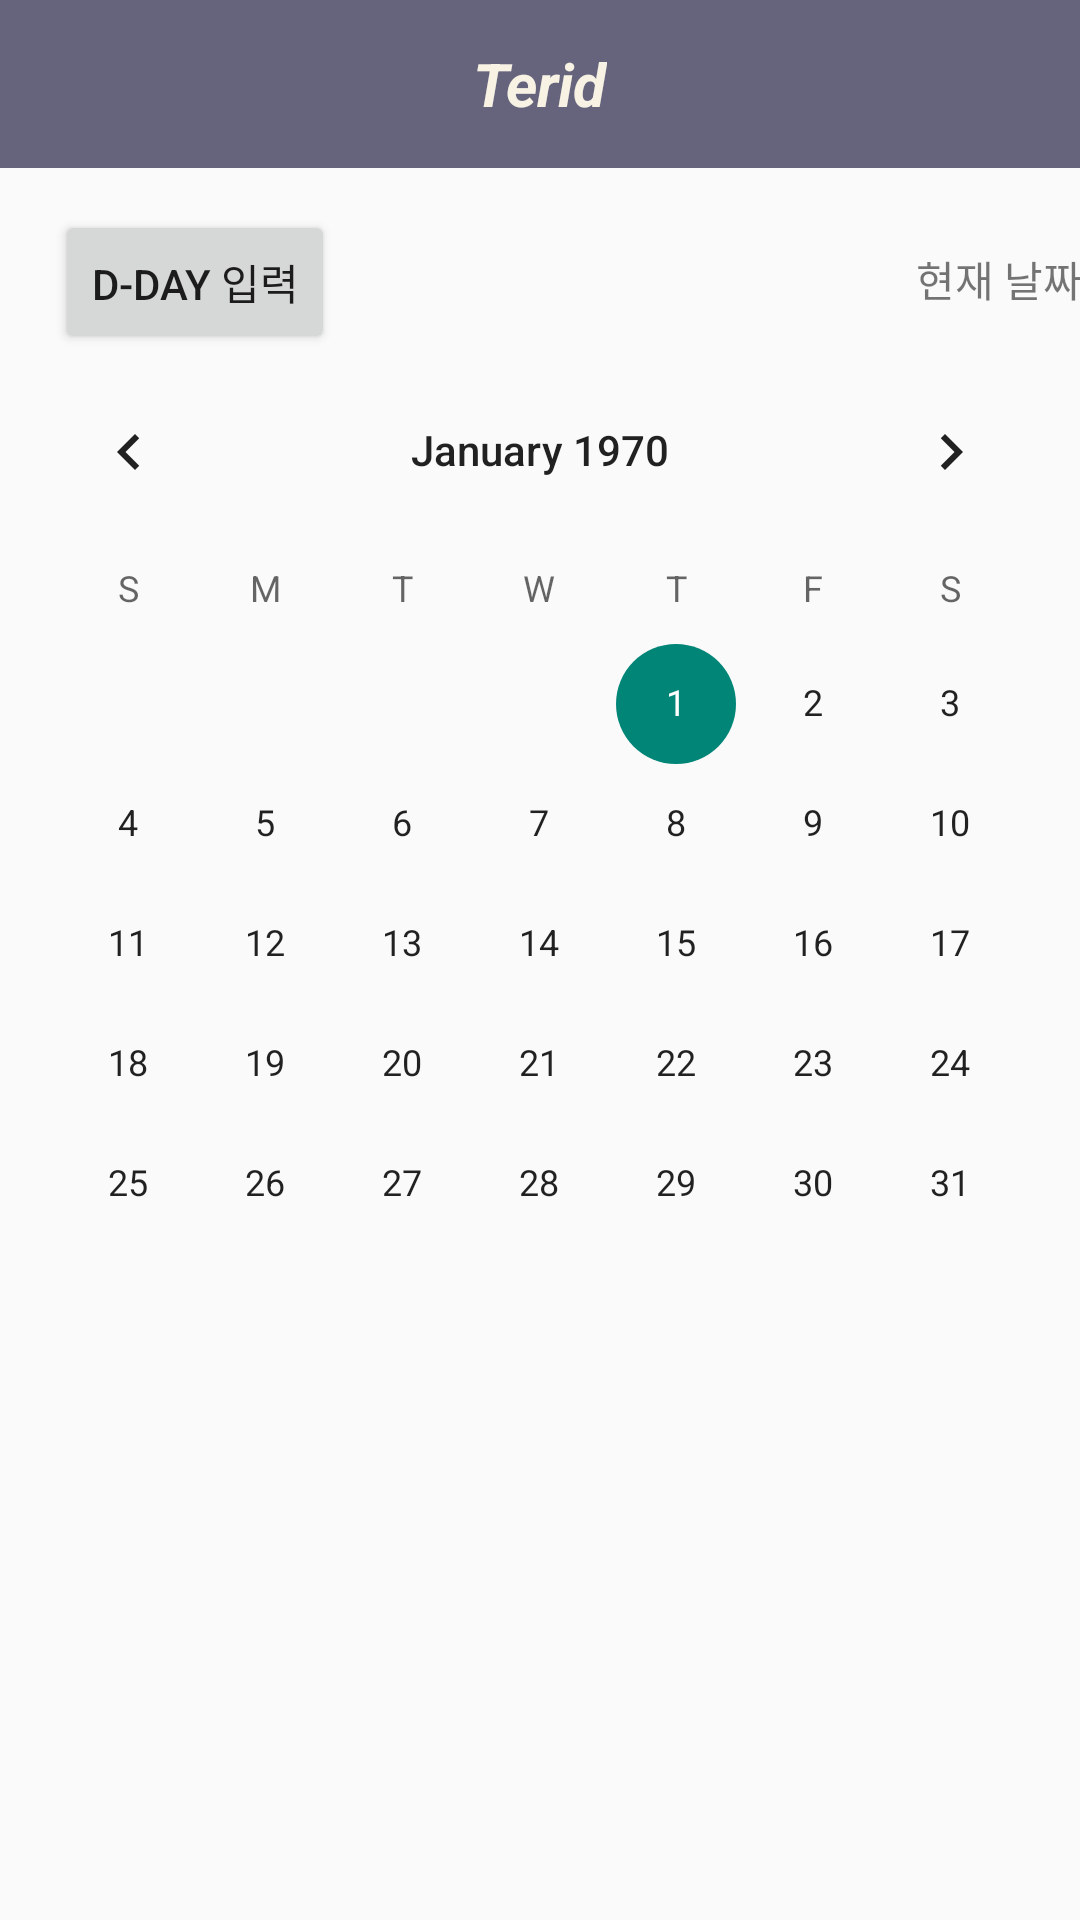

Write the Android layout XML for this screen, with the resource values it uses.
<!-- AndroidManifest.xml: application theme Theme.Terid_off -->
<!-- res/layout/activity_my_page.xml -->
<?xml version="1.0" encoding="utf-8"?>
<androidx.constraintlayout.widget.ConstraintLayout xmlns:android="http://schemas.android.com/apk/res/android"
    xmlns:app="http://schemas.android.com/apk/res-auto"
    xmlns:tools="http://schemas.android.com/tools"
    android:layout_width="match_parent"
    android:layout_height="match_parent"
    tools:context=".MyPageActivity">

    <include
        layout="@layout/toolbar"
        android:id="@+id/toolbar"/>


    <Button
        android:id="@+id/btn_input_date"
        android:layout_width="wrap_content"
        android:layout_height="wrap_content"
        android:layout_marginTop="70dp"
        android:layout_marginEnd="140dp"
        android:gravity="center"
        android:text="@string/input_date"
        app:layout_constraintEnd_toStartOf="@+id/nowdate"
        app:layout_constraintStart_toStartOf="parent"
        app:layout_constraintTop_toTopOf="parent" />

    <TextView
        android:id="@+id/tv_result"
        android:layout_width="wrap_content"
        android:layout_height="wrap_content"
        android:layout_marginLeft="50dp"
        android:layout_marginTop="70dp"
        android:layout_marginRight="50dp"
        android:gravity="center"
        android:textSize="35.00sp"
        android:textStyle="bold"
        app:layout_constraintLeft_toLeftOf="parent"
        app:layout_constraintRight_toRightOf="parent"
        app:layout_constraintTop_toTopOf="parent"
        tools:text="D-day" />

    <TextView
        android:id="@+id/nowdate"
        android:layout_width="126dp"
        android:layout_height="46dp"
        android:layout_gravity="right"
        android:layout_marginStart="270dp"
        android:layout_marginTop="70dp"
        android:gravity="center"
        android:text="현재 날짜"
        app:layout_constraintStart_toStartOf="parent"
        app:layout_constraintTop_toTopOf="parent" />

    <CalendarView
        android:id="@+id/calendarView"
        android:layout_width="match_parent"
        android:layout_height="wrap_content"
        app:layout_constraintEnd_toEndOf="parent"
        app:layout_constraintStart_toStartOf="parent"
        app:layout_constraintTop_toBottomOf="@+id/tv_result" />

    <TextView
        android:id="@+id/click_date"
        android:layout_width="0dp"
        android:layout_height="wrap_content"
        android:layout_marginStart="8dp"
        android:layout_marginTop="430dp"
        android:layout_marginEnd="8dp"
        android:gravity="center"
        android:textAppearance="@style/TextAppearance.AppCompat.Large"
        app:layout_constraintEnd_toEndOf="parent"
        app:layout_constraintHorizontal_bias="0.0"
        app:layout_constraintStart_toStartOf="parent"
        app:layout_constraintTop_toTopOf="@+id/toolbar" />

    <EditText
        android:id="@+id/contextEditText"
        android:layout_width="0dp"
        android:layout_height="116dp"
        android:layout_marginStart="8dp"
        android:layout_marginTop="8dp"
        android:layout_marginEnd="8dp"
        android:ems="10"
        android:hint="내용을 입력하세요."
        android:inputType="textMultiLine"
        android:visibility="invisible"
        app:layout_constraintEnd_toEndOf="@+id/click_date"
        app:layout_constraintStart_toStartOf="@+id/click_date"
        app:layout_constraintTop_toBottomOf="@+id/click_date" />

    <TextView
        android:id="@+id/textView3"
        android:layout_width="0dp"
        android:layout_height="wrap_content"
        android:visibility="invisible"
        android:layout_marginStart="8dp"
        android:layout_marginTop="8dp"
        android:layout_marginEnd="8dp"
        android:gravity="center"
        android:text="달력"
        android:textAppearance="@style/TextAppearance.AppCompat.Large"
        android:textColor="@color/color1"
        android:textSize="24sp"
        android:textStyle="bold"
        app:layout_constraintEnd_toEndOf="parent"
        app:layout_constraintStart_toStartOf="parent"
        app:layout_constraintTop_toTopOf="parent" />

    <Button
        android:id="@+id/save_Btn"
        android:layout_width="0dp"
        android:layout_height="wrap_content"
        android:layout_marginStart="8dp"
        android:layout_marginEnd="8dp"
        android:text="저장"
        android:visibility="invisible"
        app:layout_constraintEnd_toEndOf="parent"
        app:layout_constraintStart_toStartOf="parent"
        app:layout_constraintTop_toBottomOf="@+id/contextEditText" />


    <Button
        android:id="@+id/cha_Btn"
        android:layout_width="180dp"
        android:layout_height="wrap_content"
        android:layout_marginStart="8dp"
        android:layout_marginLeft="8dp"
        android:layout_marginEnd="8dp"
        android:layout_marginRight="8dp"
        android:text="수정"
        android:visibility="invisible"
        app:layout_constraintBaseline_toBaselineOf="@+id/save_Btn"
        app:layout_constraintEnd_toStartOf="@+id/del_Btn"
        app:layout_constraintStart_toStartOf="parent" />

    <Button
        android:id="@+id/del_Btn"
        android:layout_width="176dp"
        android:layout_height="wrap_content"
        android:layout_marginEnd="8dp"
        android:layout_marginRight="8dp"
        android:text="삭제"
        android:visibility="invisible"
        app:layout_constraintBaseline_toBaselineOf="@+id/cha_Btn"
        app:layout_constraintEnd_toEndOf="@+id/save_Btn"/>


</androidx.constraintlayout.widget.ConstraintLayout>
<!-- res/layout/toolbar.xml (included above) -->
<?xml version="1.0" encoding="utf-8"?>
<androidx.appcompat.widget.Toolbar xmlns:android="http://schemas.android.com/apk/res/android"
    xmlns:app="http://schemas.android.com/apk/res-auto"
    android:id="@+id/toolbar"
    android:layout_width="match_parent"
    android:layout_height="wrap_content"
    android:background="@color/color1"
    android:theme="@style/ThemeOverlay.AppCompat.ActionBar"
    app:popupTheme="@style/ThemeOverlay.AppCompat.Light">

    <TextView
        android:layout_width="wrap_content"
        android:layout_height="wrap_content"
        android:text="Terid"
        android:textColor="@color/another"
        android:textStyle="bold|italic"
        android:layout_gravity="center"
        android:id="@+id/toolbar_title"
        android:textSize="20sp"
        />

</androidx.appcompat.widget.Toolbar>
<!-- resources referenced by this layout -->
<resources>
  <color name="another">#f8f2e4</color>
  <color name="color1">#65647C</color>
  <string name="input_date">D-day 입력</string>
  <style name="Theme.Terid_off" parent="Theme.AppCompat.Light.NoActionBar">
          
          <item name="colorPrimary">@color/purple_500</item>
          <item name="colorPrimaryVariant">@color/purple_700</item>
          <item name="colorOnPrimary">@color/white</item>
          
          <item name="colorSecondary">@color/teal_200</item>
          <item name="colorSecondaryVariant">@color/teal_700</item>
          <item name="colorOnSecondary">@color/black</item>
          
          <item name="android:windowTranslucentStatus">@color/status</item>
          
      </style>
  <color name="purple_500">#FF6200EE</color>
  <color name="purple_700">#FF3700B3</color>
  <color name="white">#FFFFFFFF</color>
  <color name="teal_200">#FF03DAC5</color>
  <color name="teal_700">#FF018786</color>
  <color name="black">#FF000000</color>
  <color name="status">#959189</color>
</resources>
